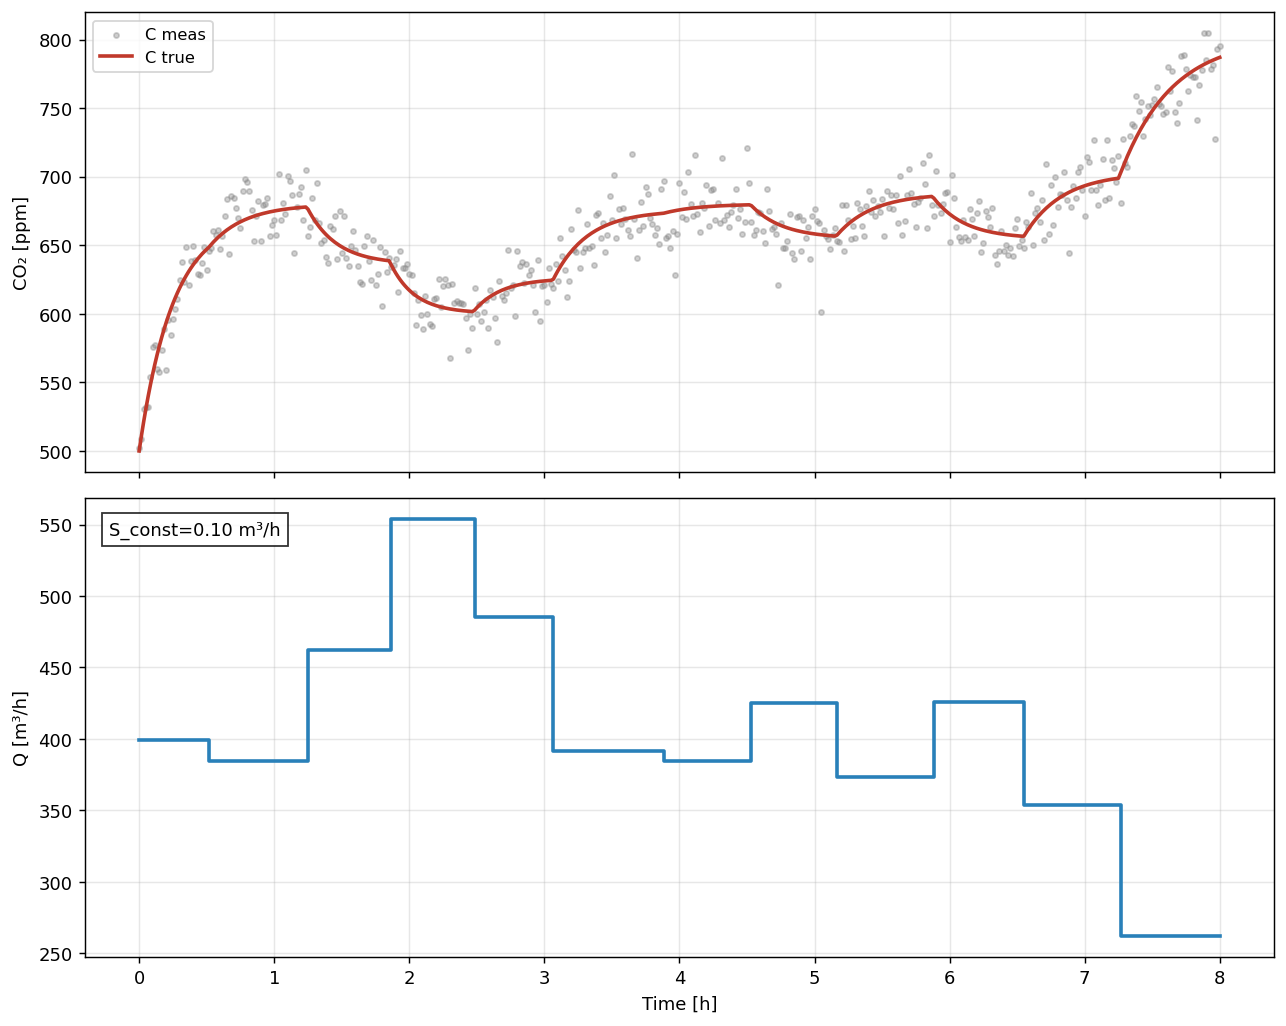

The data file committed next to this chart (first rows):
t_hours, C_true_ppm, C_meas_ppm, Q_true, S_true
0.0, 500.0, 501.9, 399.6, 100000
0.01667, 511, 509, 399.6, 100000
0.03333, 521.2, 530.8, 399.6, 100000
0.05, 530.8, 532.4, 399.6, 100000
0.06667, 539.8, 531.8, 399.6, 100000
0.08333, 548.2, 553.6, 399.6, 100000
0.1, 556.1, 575.6, 399.6, 100000
0.1167, 563.4, 577.6, 399.6, 100000
0.1333, 570.3, 559.8, 399.6, 100000
0.15, 576.8, 557.8, 399.6, 100000
0.1667, 582.8, 573.4, 399.6, 100000
0.1833, 588.4, 589, 399.6, 100000
0.2, 593.7, 558.8, 399.6, 100000
0.2167, 598.6, 595.4, 399.6, 100000
0.2333, 603.2, 584.6, 399.6, 100000
0.25, 607.6, 596.6, 399.6, 100000
0.2667, 611.6, 603.4, 399.6, 100000
0.2833, 615.4, 610.6, 399.6, 100000
0.3, 618.9, 625.1, 399.6, 100000
0.3167, 622.2, 637.9, 399.6, 100000
0.3333, 625.3, 623.4, 399.6, 100000
0.35, 628.2, 648.7, 399.6, 100000
0.3667, 630.9, 621, 399.6, 100000
0.3833, 633.5, 638.7, 399.6, 100000
0.4, 635.8, 649.4, 399.6, 100000
0.4167, 638.1, 639.5, 399.6, 100000
0.4333, 640.1, 629, 399.6, 100000
0.45, 642.1, 628.2, 399.6, 100000
0.4667, 643.9, 637, 399.6, 100000
0.4833, 645.6, 648.9, 399.6, 100000
0.5, 647.2, 632, 399.6, 100000
0.5167, 648.7, 645.6, 384.6, 100000
0.5333, 650.6, 648.3, 384.6, 100000
0.55, 652.5, 660.6, 384.6, 100000
0.5667, 654.2, 657.4, 384.6, 100000
0.5833, 655.8, 661.1, 384.6, 100000
0.6, 657.3, 647.5, 384.6, 100000
0.6167, 658.7, 656.7, 384.6, 100000
0.6333, 660, 671.8, 384.6, 100000
0.65, 661.3, 683.7, 384.6, 100000
0.6667, 662.4, 643.5, 384.6, 100000
0.6833, 663.5, 686.2, 384.6, 100000
0.7, 664.5, 684.7, 384.6, 100000
0.7167, 665.5, 677.2, 384.6, 100000
0.7333, 666.4, 670.4, 384.6, 100000
0.75, 667.2, 662.5, 384.6, 100000
0.7667, 668, 689.9, 384.6, 100000
0.7833, 668.8, 698.2, 384.6, 100000
0.8, 669.5, 696.5, 384.6, 100000
0.8167, 670.1, 689.8, 384.6, 100000
0.8333, 670.7, 676.1, 384.6, 100000
0.85, 671.3, 653.2, 384.6, 100000
0.8667, 671.8, 671.8, 384.6, 100000
0.8833, 672.4, 682.2, 384.6, 100000
0.9, 672.8, 653.5, 384.6, 100000
0.9167, 673.3, 679.2, 384.6, 100000
0.9333, 673.7, 680.1, 384.6, 100000
0.95, 674.1, 684.5, 384.6, 100000
0.9667, 674.4, 656.7, 384.6, 100000
0.9833, 674.8, 664.9, 384.6, 100000
... 421 more rows
